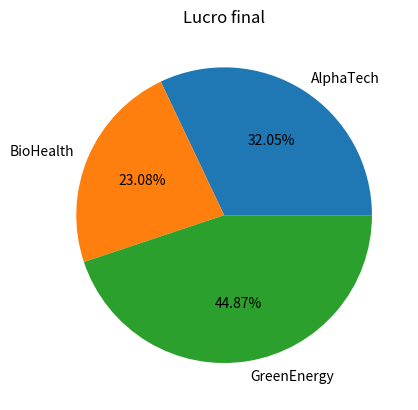

Write the Python code that produced this figure.
empresas = [
    {"nome": "AlphaTech", "setor": "Tecnologia", "receita": 120, "lucro": 25},
    {"nome": "BioHealth", "setor": "Saúde", "receita": 95, "lucro": 18},
    {"nome": "GreenEnergy", "setor": "Energia", "receita": 150, "lucro": 35},
]
total = 0

# soma do total final de lucros
for e in empresas:
    totalfinal = total + e["lucro"]

# calcula porcentagem
for e in empresas:
    porcentagem = (e["lucro"] / totalfinal) * 100
    print(e["nome"], "-", round(porcentagem, 2), "%")

import matplotlib.pyplot as plt

nome = []
lucro = []

for i in empresas: 
    nome.append(i["nome"])
    lucro.append(i["lucro"])

plt.title("Lucro final")
plt.pie(lucro, labels=nome, autopct="%1.2f%%")
plt.show()
